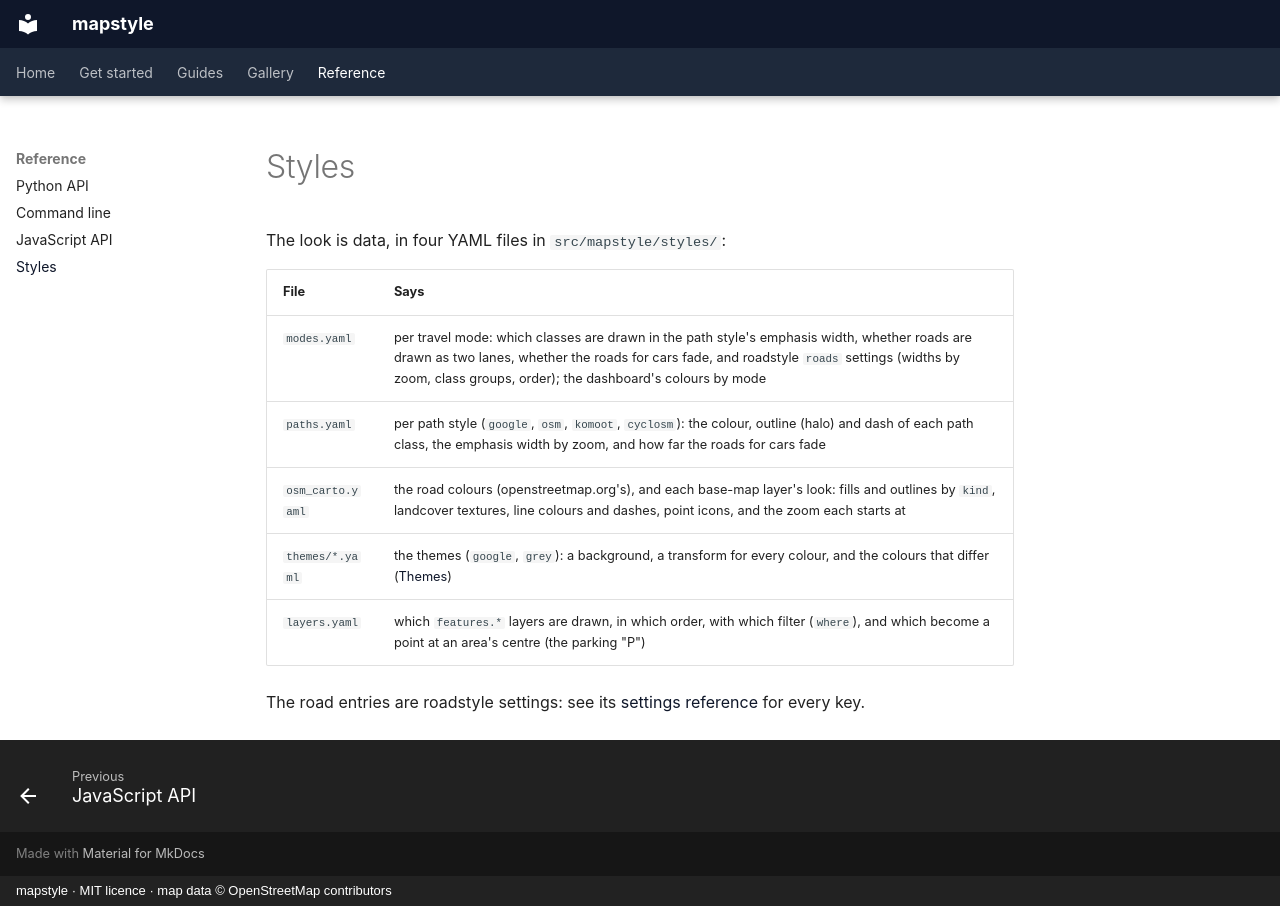

repository: Khoshkhah/mapstyle · page: reference/styles/index.html · generator: mkdocs · copyright: mapstyle · MIT licence · map data © OpenStreetMap contributors

# Styles

The look is data, in four YAML files in `src/mapstyle/styles/`:

| File | Says |
|---|---|
| `modes.yaml` | per travel mode: which classes are drawn in the path style's emphasis width, whether roads are drawn as two lanes, whether the roads for cars fade, and roadstyle `roads` settings (widths by zoom, class groups, order); the dashboard's colours by mode |
| `paths.yaml` | per path style (`google`, `osm`, `komoot`, `cyclosm`): the colour, outline (halo) and dash of each path class, the emphasis width by zoom, and how far the roads for cars fade |
| `osm_carto.yaml` | the road colours (openstreetmap.org's), and each base-map layer's look: fills and outlines by `kind`, landcover textures, line colours and dashes, point icons, and the zoom each starts at |
| `themes/*.yaml` | the themes (`google`, `grey`): a background, a transform for every colour, and the colours that differ ([Themes](../guides/themes.md)) |
| `layers.yaml` | which `features.*` layers are drawn, in which order, with which filter (`where`), and which become a point at an area's centre (the parking "P") |

The road entries are roadstyle settings: see its
[settings reference](https://khoshkhah.github.io/roadstyle/reference/settings/) for every key.
